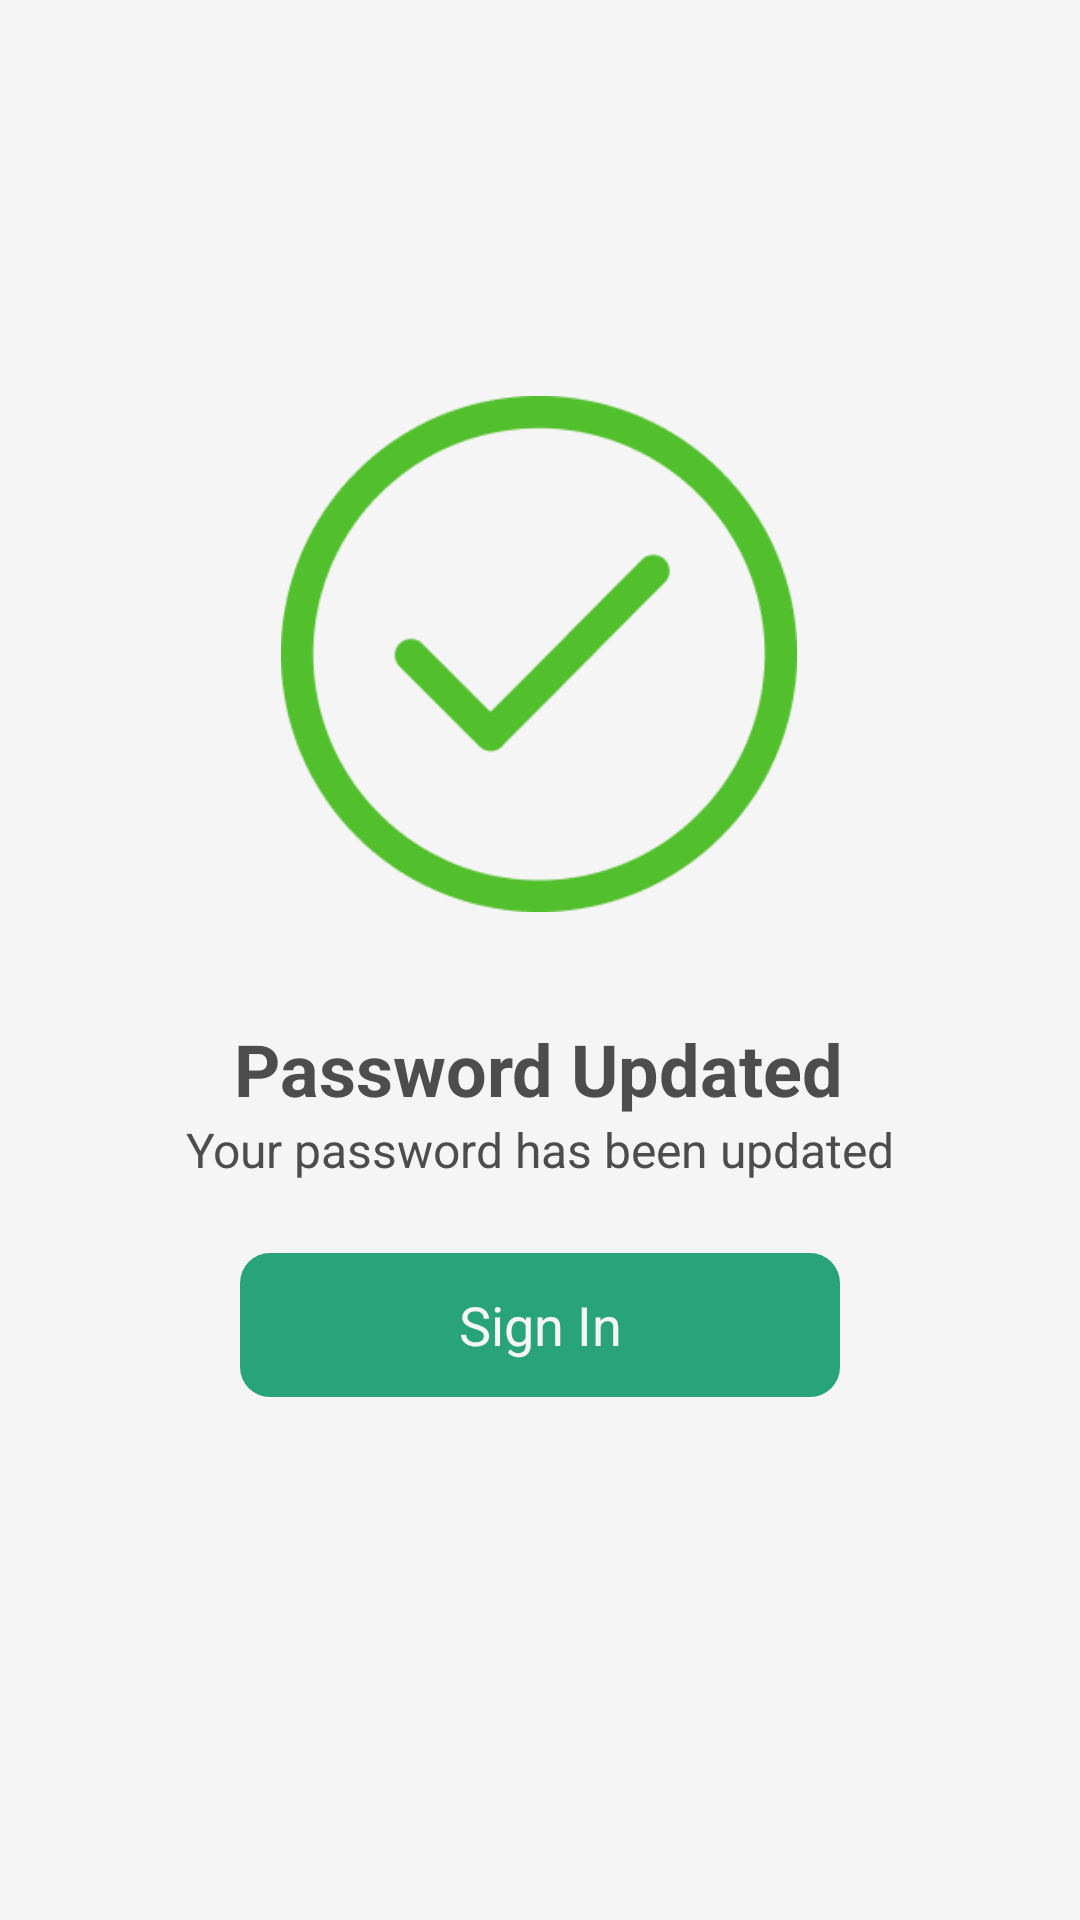

The Android layout XML behind this screen, and the referenced resources:
<!-- AndroidManifest.xml: application theme Theme.MentalHealthApp -->
<!-- res/layout/fragment_password_success.xml -->
<?xml version="1.0" encoding="utf-8"?>
<androidx.constraintlayout.widget.ConstraintLayout xmlns:android="http://schemas.android.com/apk/res/android"
    xmlns:app="http://schemas.android.com/apk/res-auto"
    xmlns:tools="http://schemas.android.com/tools"
    android:layout_width="match_parent"
    android:layout_height="match_parent"
    tools:context=".presentation.PasswordSuccessFragment">

    <ImageView
        android:id="@+id/imgIllustration"
        android:layout_width="198dp"
        android:layout_height="172dp"
        android:src="@drawable/img_round_check"
        app:layout_constraintBottom_toBottomOf="parent"
        app:layout_constraintEnd_toEndOf="parent"
        app:layout_constraintHorizontal_bias="0.497"
        app:layout_constraintStart_toStartOf="parent"
        app:layout_constraintTop_toTopOf="parent"
        app:layout_constraintVertical_bias="0.282"
        tools:ignore="ContentDescription,ImageContrastCheck" />

    <TextView
        android:id="@+id/tvPassUpdate"
        android:layout_width="wrap_content"
        android:layout_height="wrap_content"
        android:layout_marginTop="36dp"
        android:text="@string/password_updated"
        android:textColor="@color/neutral_90"
        android:textSize="24sp"
        android:textStyle="bold"
        app:fontFamily="@font/inter_medium"
        app:layout_constraintEnd_toEndOf="parent"
        app:layout_constraintHorizontal_bias="0.497"
        app:layout_constraintStart_toStartOf="parent"
        app:layout_constraintTop_toBottomOf="@+id/imgIllustration" />

    <TextView
        android:id="@+id/textView"
        android:layout_width="wrap_content"
        android:layout_height="wrap_content"
        android:text="@string/password_updated_desc"
        android:textColor="@color/neutral_90"
        android:textSize="16sp"
        app:fontFamily="@font/inter_medium"
        app:layout_constraintEnd_toEndOf="parent"
        app:layout_constraintStart_toStartOf="parent"
        app:layout_constraintTop_toBottomOf="@+id/tvPassUpdate" />

    <androidx.appcompat.widget.AppCompatButton
        android:id="@+id/btnSignIn"
        android:layout_width="match_parent"
        android:layout_height="wrap_content"
        android:layout_marginHorizontal="80dp"
        android:background="@drawable/button"
        android:backgroundTint="@color/primary_50"
        android:text="@string/signin"
        android:textAllCaps="false"
        android:textColor="@color/white"
        android:textSize="18sp"
        app:fontFamily="@font/inter_semibold"
        app:layout_constraintBottom_toBottomOf="parent"
        app:layout_constraintTop_toBottomOf="@+id/textView"
        app:layout_constraintVertical_bias="0.12"
        tools:ignore="TextContrastCheck,VisualLintButtonSize"
        tools:layout_editor_absoluteX="0dp" />

</androidx.constraintlayout.widget.ConstraintLayout>
<!-- resources referenced by this layout -->
<resources>
  <color name="neutral_90">#FF4D4D4D</color>
  <color name="primary_50">#FF29A37A</color>
  <color name="white">#FFF5F5F5</color>
  <!-- drawable button (drawable) -->
  <?xml version="1.0" encoding="utf-8"?>
  <shape xmlns:android="http://schemas.android.com/apk/res/android"
      android:padding="16dp"
      android:shape="rectangle">
      <corners android:radius="10dp" />
  </shape>
  <!-- drawable img_round_check: png bitmap (drawable, 6188 bytes) -->
  <string name="password_updated">Password Updated</string>
  <string name="password_updated_desc">Your password has been updated</string>
  <string name="signin">Sign In</string>
  <style name="Theme.MentalHealthApp" parent="Base.Theme.MentalHealthApp" />
  <style name="Base.Theme.MentalHealthApp" parent="Theme.Material3.DayNight.NoActionBar">
          <item name="colorPrimary">@color/primary_50</item>
          <item name="colorPrimaryDark">@color/primary_70</item>
          <item name="colorOnPrimary">@color/white</item>
          <item name="colorAccent">@color/black</item>
          <item name="android:windowBackground">@color/white</item>
          <item name="fontFamily">@font/inter_family</item>
      </style>
  <color name="primary_70">#FF1F7A5C</color>
  <color name="black">#FF111111</color>
</resources>
